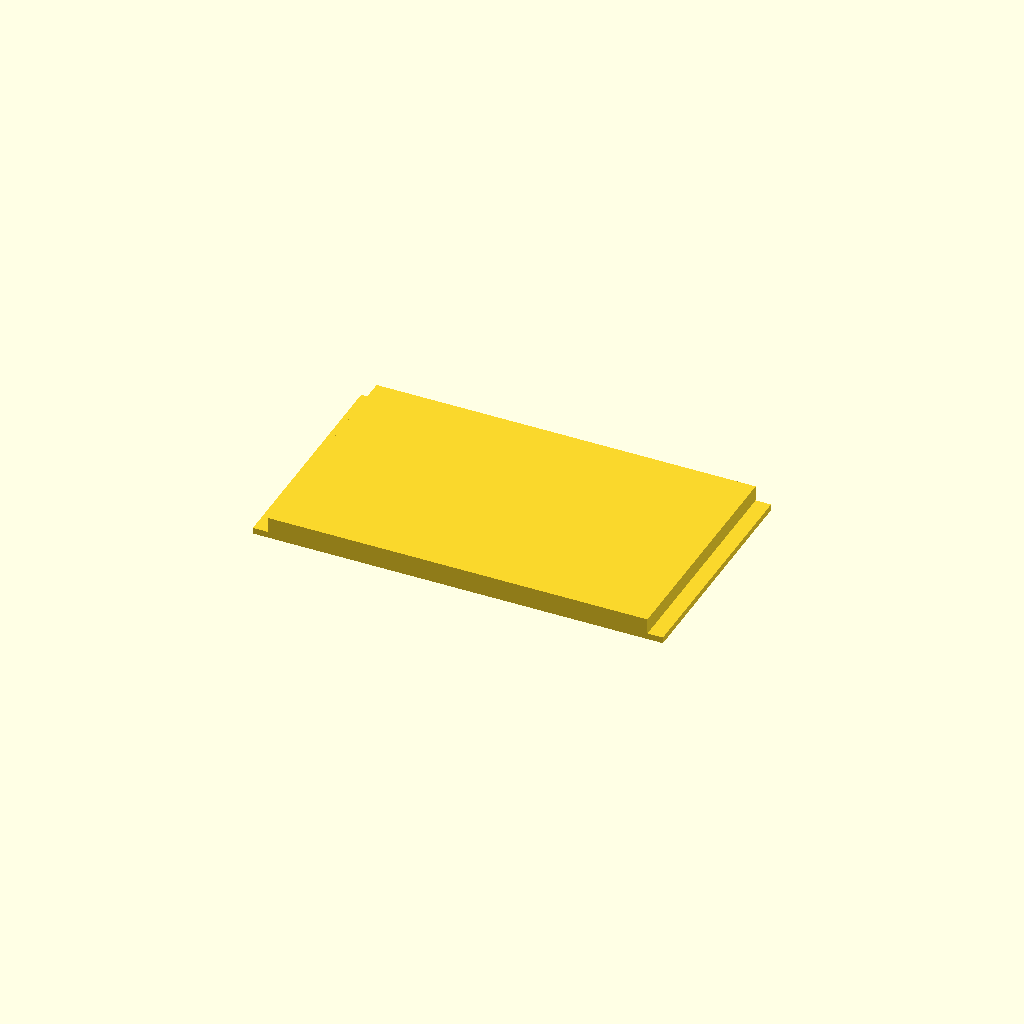
Cell 1: the model at its default parameters.
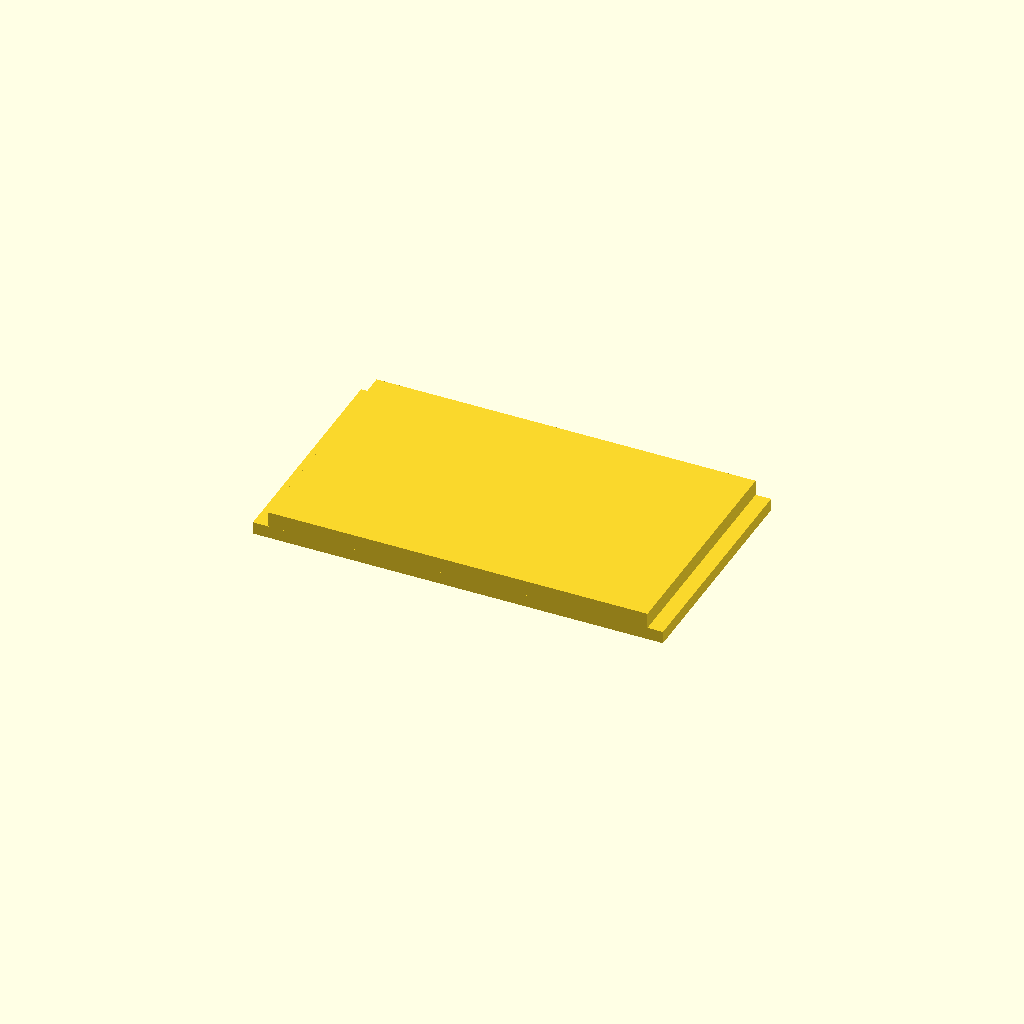
Cell 2 — pcb_t set to 1.6, the other parameters unchanged.
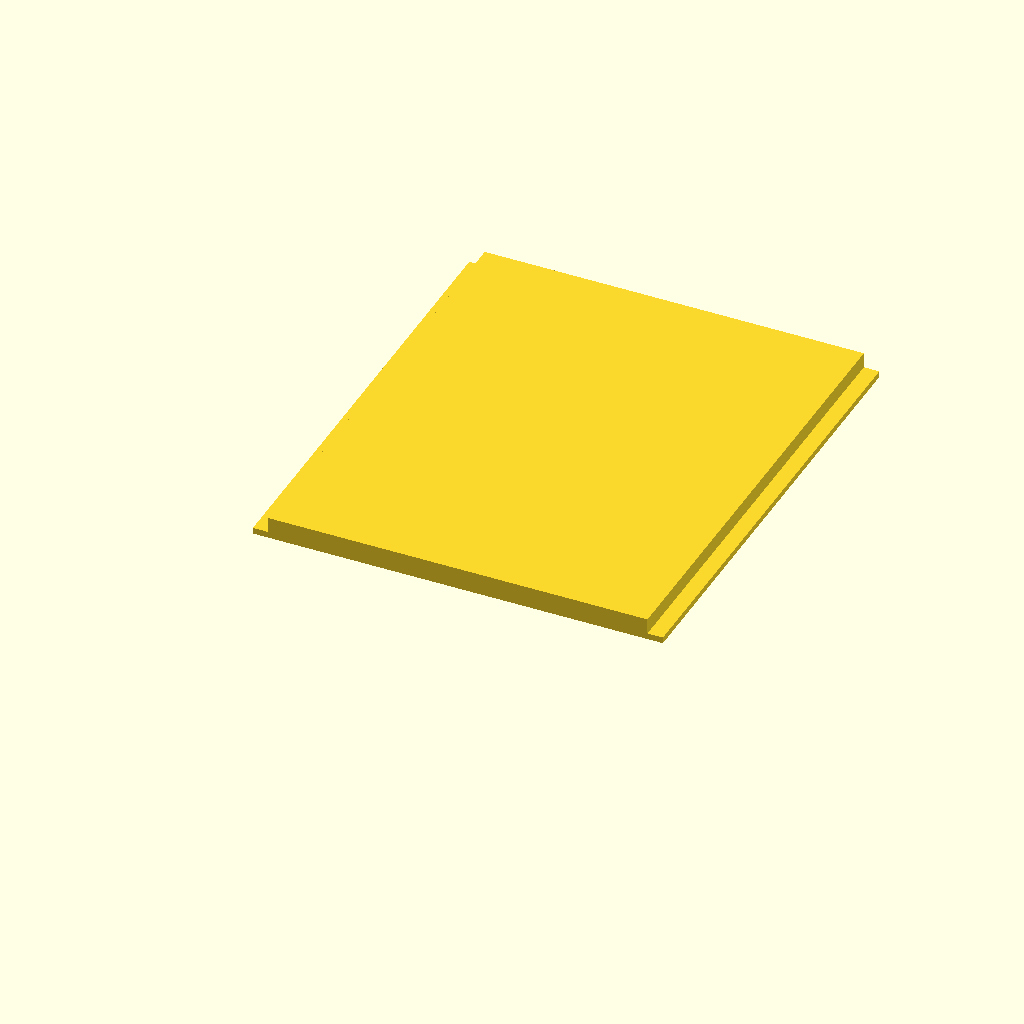
Cell 3: the same model with pcb_w = 60.
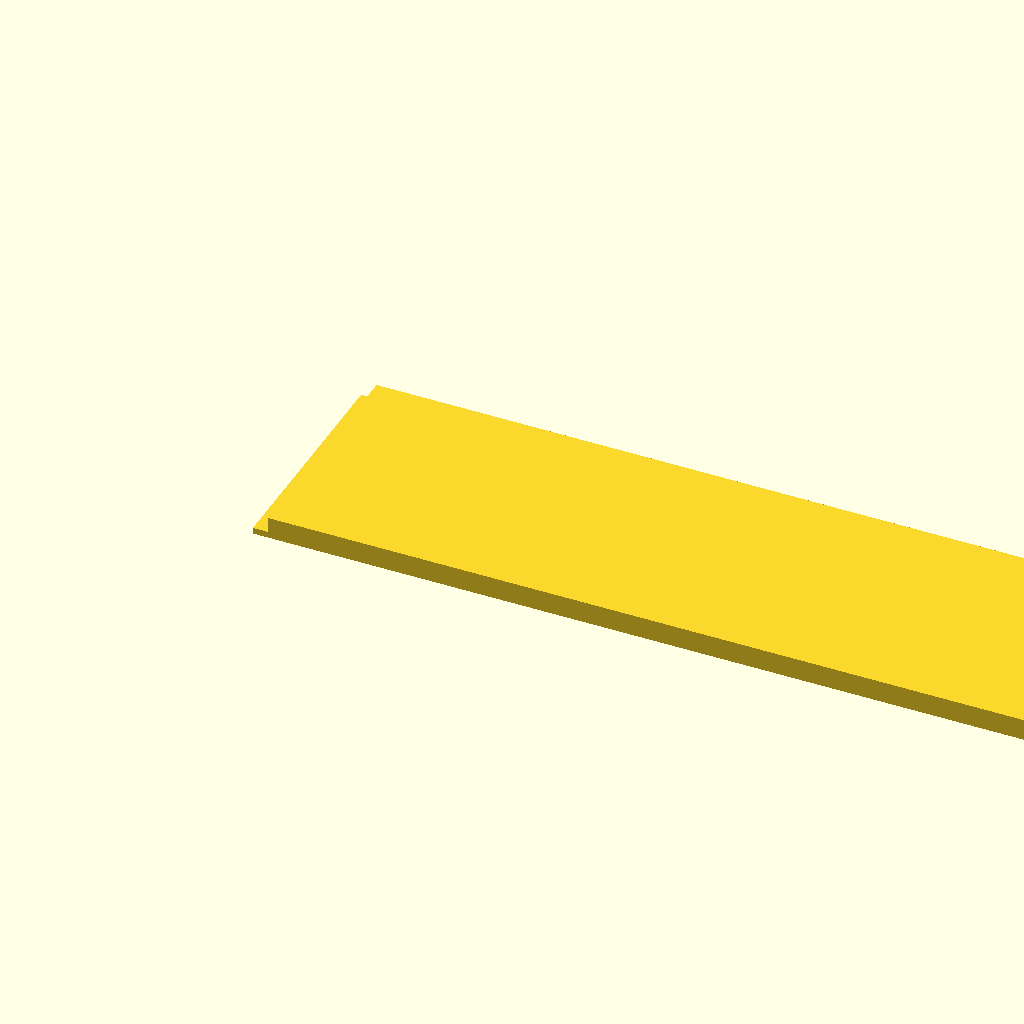
Cell 4: pcb_l = 106 (everything else at default).
One fixed orthographic camera (rotation 55°, 0°, 25°; colour scheme Cornfield) for every cell.
Source of the model, openscad/TI-59_LiPo_holder_lid.scad:
pcb_t = 0.8;
pcb_w = 30;
pcb_l = 53;

union() {
  cube([pcb_l,pcb_w,pcb_t]);
  translate([2,0,0]) cube([pcb_l-4,pcb_w,pcb_t+2]); // For stiffness
}
Parameter table extracted from the source (name, type, default, range or options):
pcb_t: number, default 0.8
pcb_w: number, default 30
pcb_l: number, default 53
